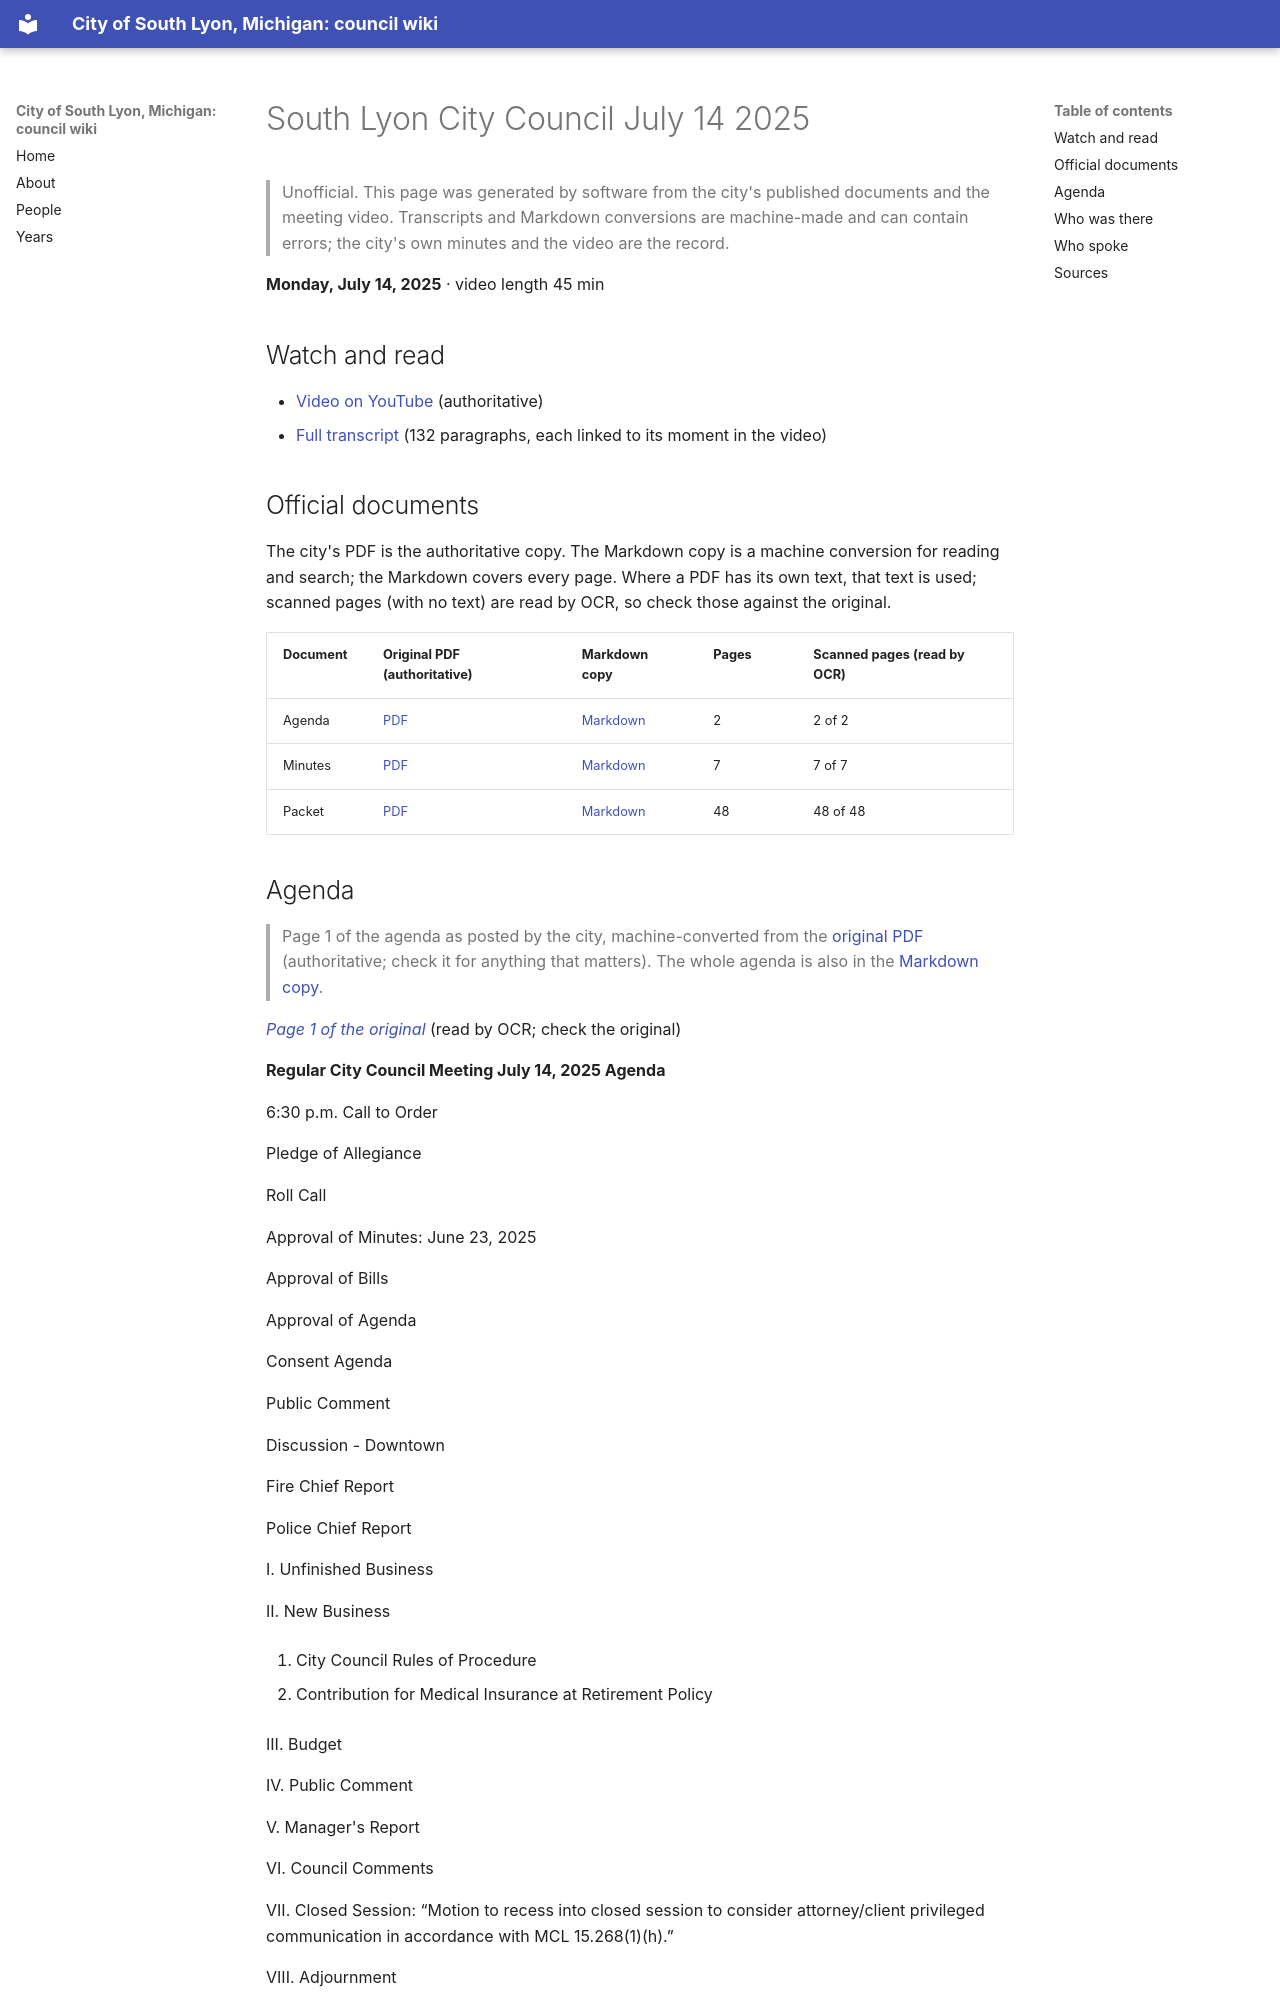

repository: RyanMathewson/city-of-south-lyon-mi-council-wiki · page: meetings/2025/2025-07-14/index.html · generator: mkdocs

---
title: "South Lyon City Council July 14 2025"
meeting_date: "2025-07-14"
video_url: "https://www.youtube.com/watch?v=GSay7nqE4s0"
source_listing: "https://www.southlyonmi.org/government/city_council/city_council_minutes_and_agendas.php"
---


# South Lyon City Council July 14 2025

> Unofficial. This page was generated by software from the city's published documents and the meeting video. Transcripts and Markdown conversions are machine-made and can contain errors; the city's own minutes and the video are the record.

**Monday, July 14, 2025** · video length 45 min

## Watch and read

- [Video on YouTube](https://www.youtube.com/watch?v=GSay7nqE4s0) (authoritative)
- [Full transcript](../../transcripts/2025/2025-07-14.md) (132 paragraphs, each linked to its moment in the video)

## Official documents

The city's PDF is the authoritative copy. The Markdown copy is a machine conversion for reading and search; the Markdown covers every page. Where a PDF has its own text, that text is used; scanned pages (with no text) are read by OCR, so check those against the original.

| Document | Original PDF (authoritative) | Markdown copy | Pages | Scanned pages (read by OCR) |
|---|---|---|---|---|
| Agenda | [PDF](https://www.southlyonmi.org/7-14-25%20City%20Council%20Agenda.pdf?t=202507101623320) | [Markdown](../../documents/2025/2025-07-14/agenda.md) | 2 | 2 of 2 |
| Minutes | [PDF](https://www.southlyonmi.org/7-14-25%20CM%20Approved.pdf?t=202507291149320) | [Markdown](../../documents/2025/2025-07-14/minutes.md) | 7 | 7 of 7 |
| Packet | [PDF](https://www.southlyonmi.org/7-14-25%20Council%20Packet%20-%20online%20only.pdf?t=202507101624040) | [Markdown](../../documents/2025/2025-07-14/packet.md) | 48 | 48 of 48 |
